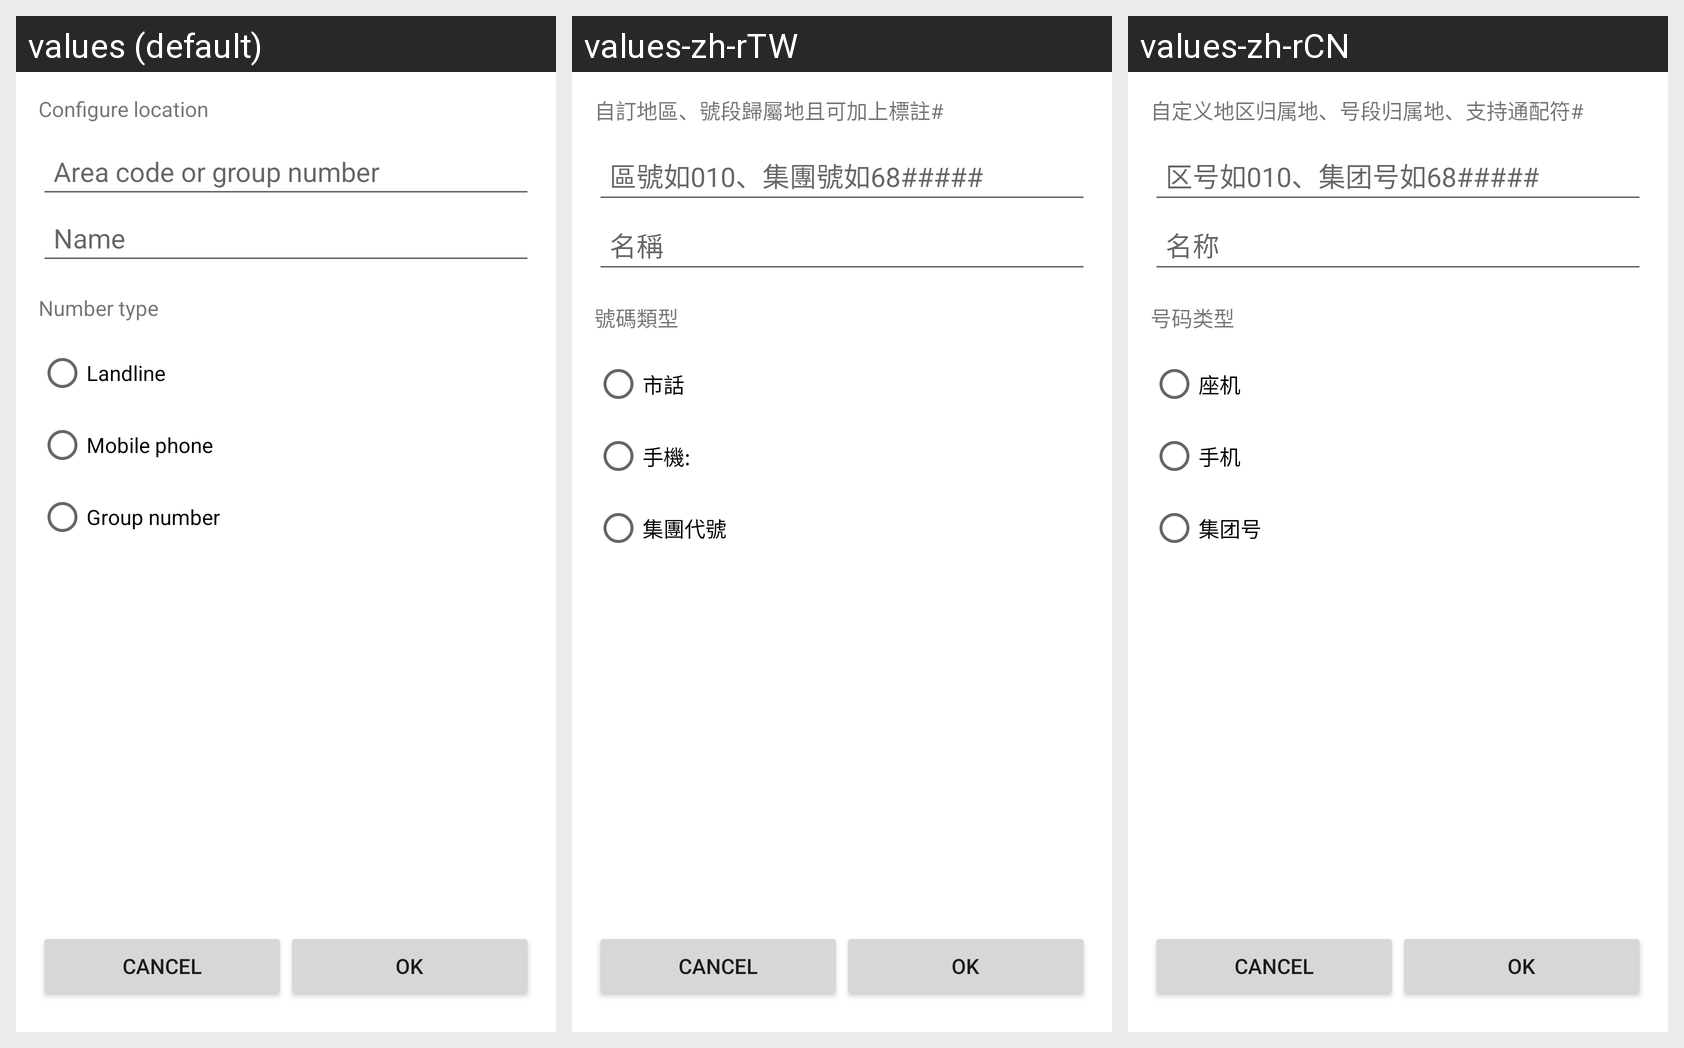

The Android screen above is rendered under several locales of the same app. Produce the string resources it draws, with the default and per-locale values.
Android screen res/layout/edit_custom_location_layout.xml rendered under 3 locales, left to right: values (default), values-zh-rTW, values-zh-rCN. Device: Nexus 5 (rendered at 1080×1920; each locale shown at half size, 540×960, under a caption strip naming it); theme Theme.MaterialComponents.DayNight.NoActionBar.
Strings drawn on this screen, with the default value and each locale's value (text and hints the layout hard-codes, and strings that could not be matched under every locale, appear in the picture but are not listed):

telocation_edit_custom_location_title
  values: Configure location
  values-zh-rTW: 自訂地區、號段歸屬地且可加上標註#
  values-zh-rCN: 自定义地区归属地、号段归属地、支持通配符#

telocation_custom_number_hint
  values: Area code or group number
  values-zh-rTW: 區號如010、集團號如68#####
  values-zh-rCN: 区号如010、集团号如68#####

telocation_custom_name_hint
  values: Name
  values-zh-rTW: 名稱
  values-zh-rCN: 名称

telocation_number_type
  values: Number type
  values-zh-rTW: 號碼類型
  values-zh-rCN: 号码类型

telocation_number_type_tel
  values: Landline
  values-zh-rTW: 市話
  values-zh-rCN: 座机

telocation_number_type_mob
  values: Mobile phone
  values-zh-rTW: 手機:
  values-zh-rCN: 手机

telocation_number_type_jituan
  values: Group number
  values-zh-rTW: 集團代號
  values-zh-rCN: 集团号
